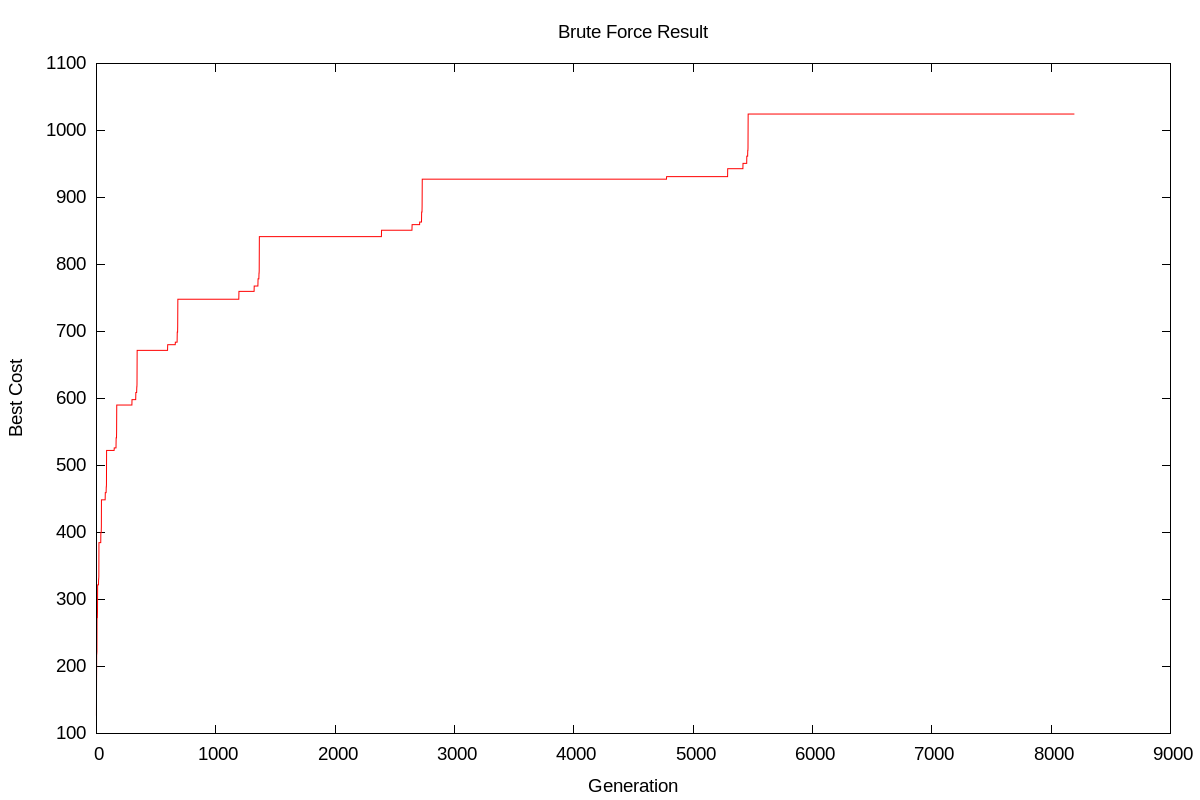

Values plotted in this chart, from the file beside it:
Generation, BestCost
0, 127.2
1, 178
2, 218.5
3, 218.5
4, 222.1
5, 272.9
6, 272.9
7, 272.9
8, 272.9
9, 281.4
10, 321.9
11, 321.9
12, 321.9
13, 321.9
14, 321.9
15, 321.9
16, 321.9
17, 321.9
18, 330.4
19, 330.4
20, 334.1
21, 384.8
22, 384.8
23, 384.8
24, 384.8
25, 384.8
26, 384.8
27, 384.8
28, 384.8
29, 384.8
30, 384.8
31, 384.8
32, 384.8
33, 384.8
34, 384.8
35, 384.8
36, 384.8
37, 399.8
38, 399.8
39, 399.8
40, 399.8
41, 408.3
42, 448.8
43, 448.8
44, 448.8
45, 448.8
46, 448.8
47, 448.8
48, 448.8
49, 448.8
50, 448.8
51, 448.8
52, 448.8
53, 448.8
54, 448.8
55, 448.8
56, 448.8
57, 448.8
58, 448.8
59, 448.8
... 8,132 more rows
